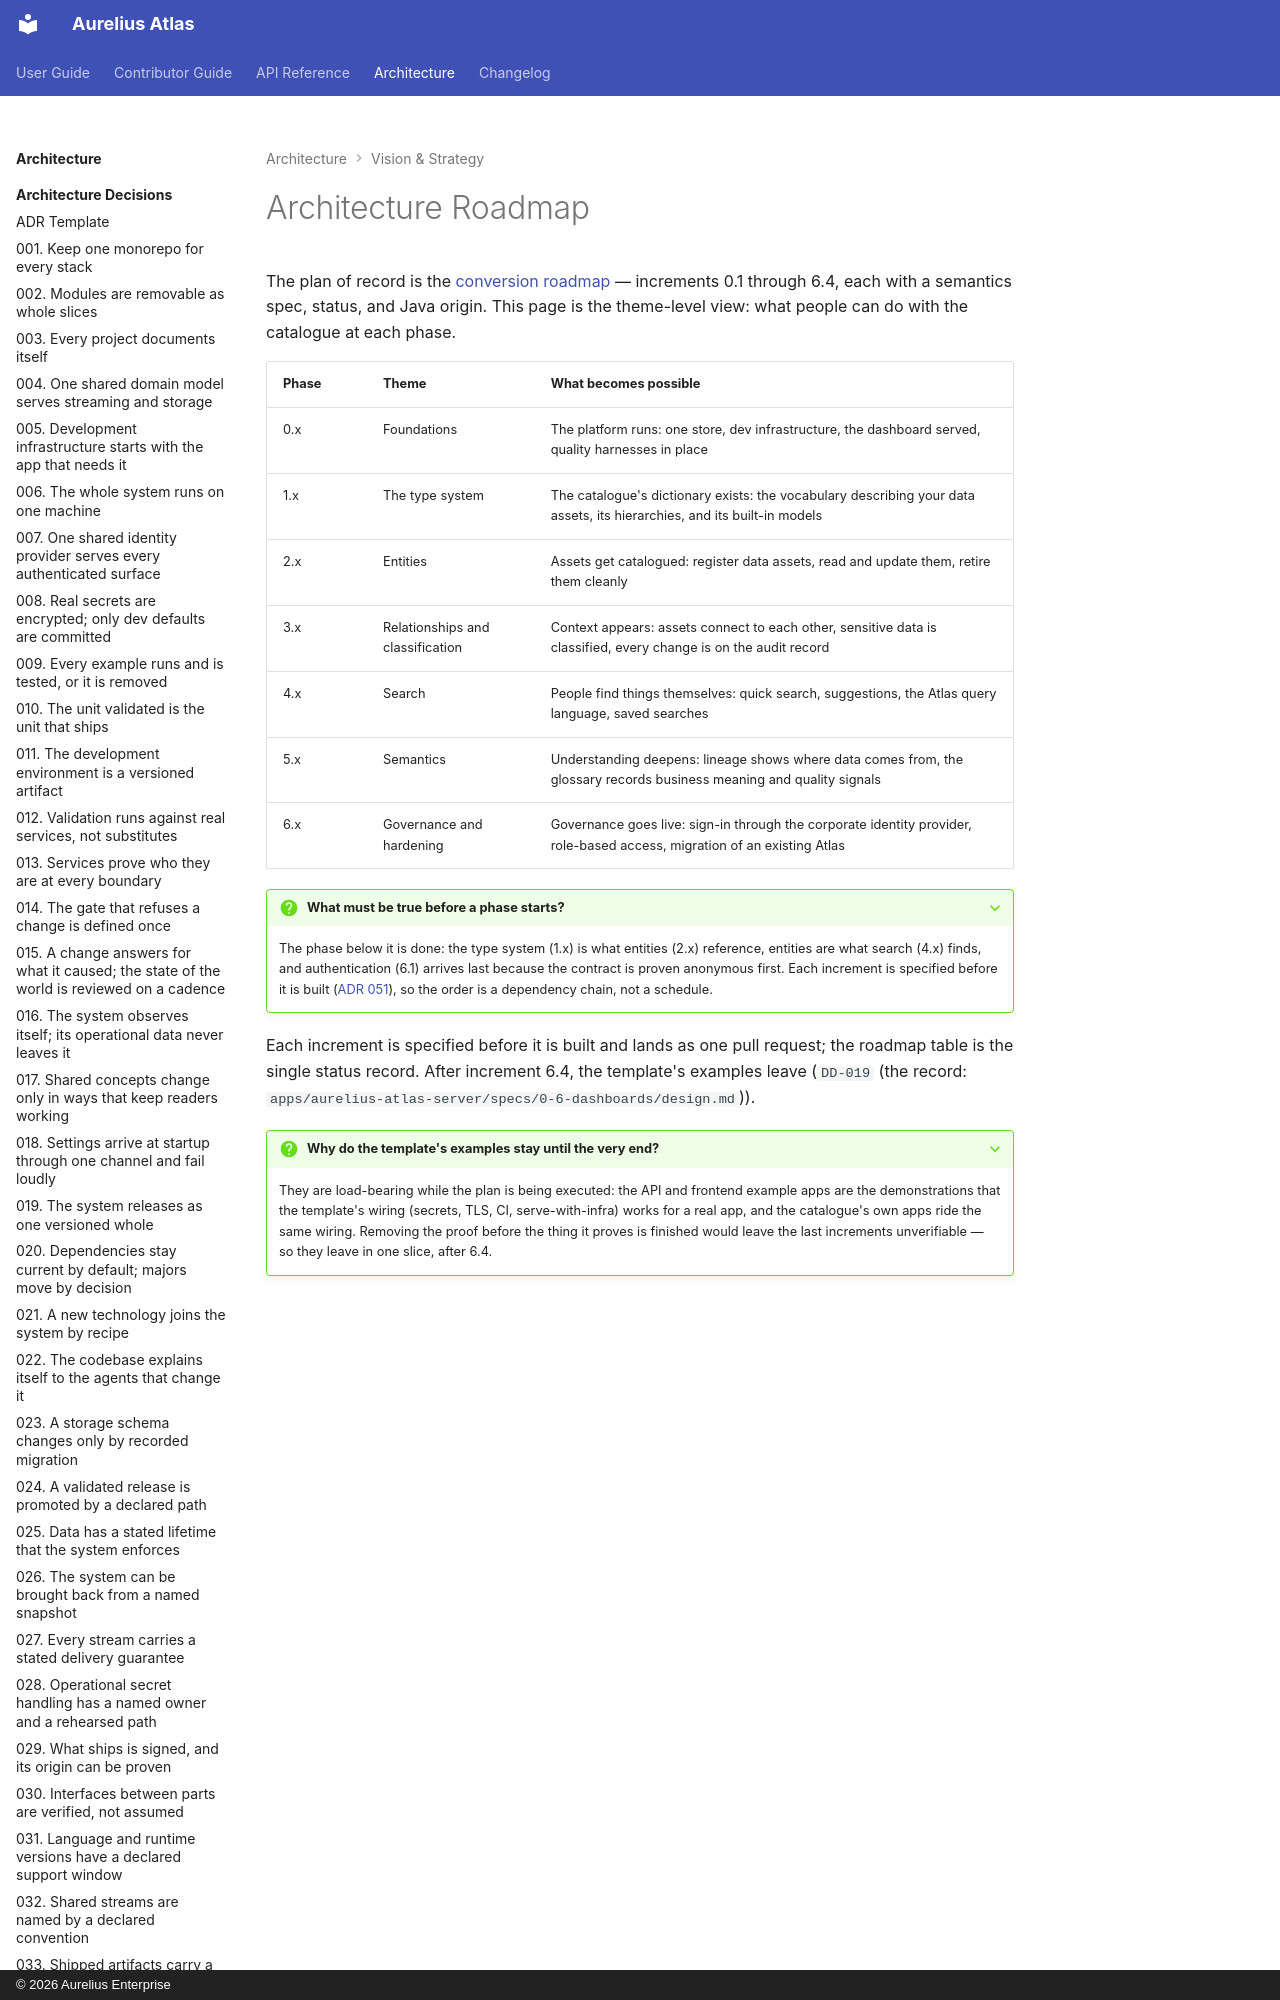

repository: aureliusenterprise/aurelius-atlas · page: architecture/vision-and-strategy/architecture-roadmap/index.html · generator: mkdocs · copyright: © 2026 Aurelius Enterprise

# Architecture Roadmap

The plan of record is the [conversion roadmap](../conversion/index.md) — increments 0.1 through 6.4,
each with a semantics spec, status, and Java origin. This page is the theme-level view: what people
can do with the catalogue at each phase.
